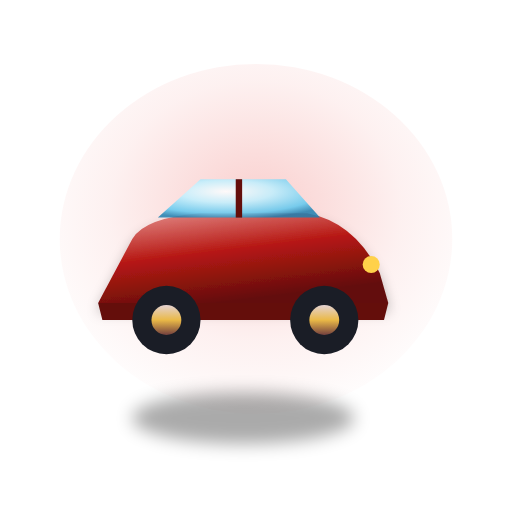
t = 0.00 s
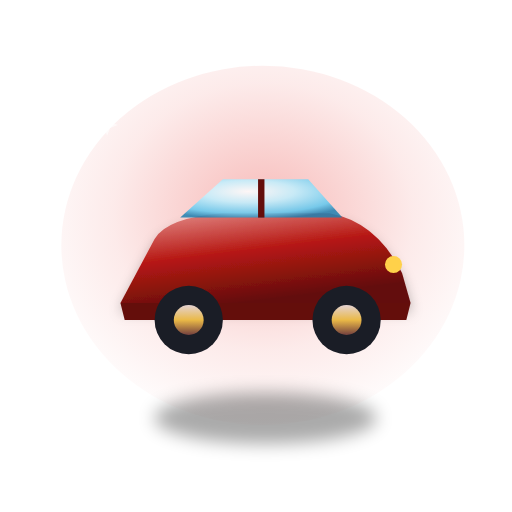
t = 0.56 s
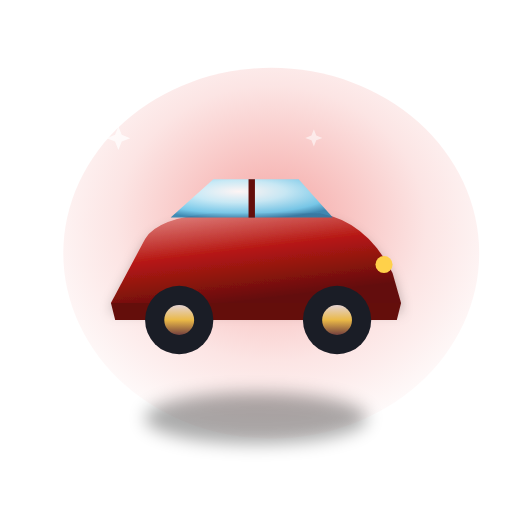
t = 1.13 s
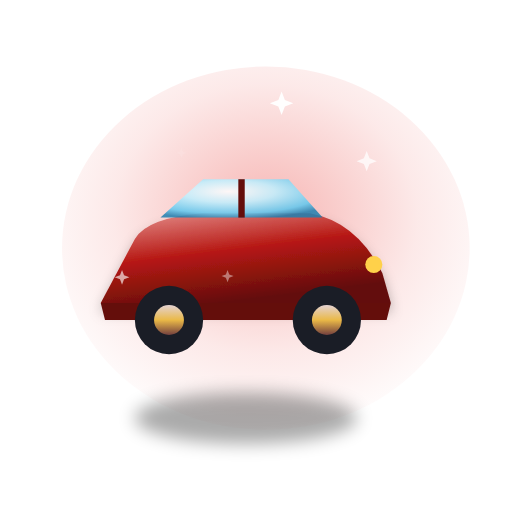
t = 1.70 s
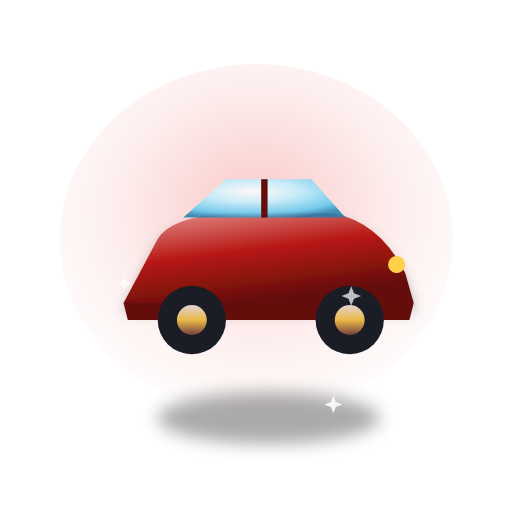
t = 2.28 s
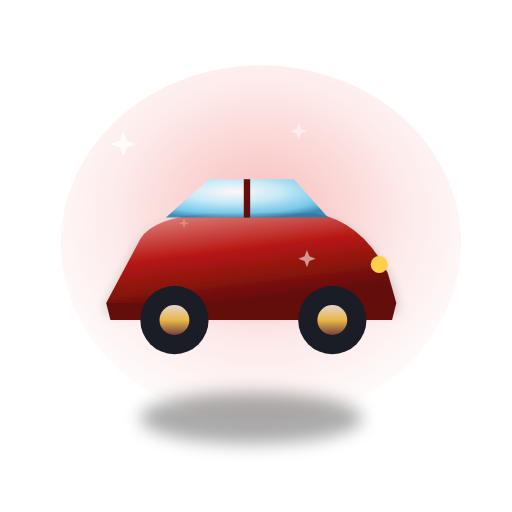
t = 2.88 s

The animated SVG that drew these frames (rendered in a browser with its animation timeline set to each time). Animation: 15 SMIL elements (animate=7,animateTransform=8); one cycle of 3.40 s, repeats indefinitely.

<svg xmlns="http://www.w3.org/2000/svg" viewBox="0 0 240 240" width="240" height="240" role="img" aria-label="Luxury Sports Car animation"><defs><radialGradient id="glow" cx="50%" cy="42%" r="62%"><stop offset="0" stop-color="#ea4c47" stop-opacity=".55"/><stop offset=".6" stop-color="#ea4c47" stop-opacity=".16"/><stop offset="1" stop-color="#ea4c47" stop-opacity="0"/></radialGradient><linearGradient id="body" x1="0" y1="0" x2=".4" y2="1"><stop offset="0" stop-color="#e79592"/><stop offset=".5" stop-color="#b71914"/><stop offset="1" stop-color="#640e0b"/></linearGradient><radialGradient id="sphere" cx="38%" cy="32%" r="75%"><stop offset="0" stop-color="#f1e4e4"/><stop offset=".35" stop-color="#e83630"/><stop offset=".8" stop-color="#b71914"/><stop offset="1" stop-color="#640e0b"/></radialGradient><linearGradient id="metal" x1="0" y1="0" x2="0" y2="1"><stop offset="0" stop-color="#e4d2d2"/><stop offset=".5" stop-color="#eab947"/><stop offset="1" stop-color="#74403e"/></linearGradient><linearGradient id="gold" x1="0" y1="0" x2=".2" y2="1"><stop offset="0" stop-color="#fff6cf"/><stop offset=".4" stop-color="#ffcf49"/><stop offset=".75" stop-color="#e39a16"/><stop offset="1" stop-color="#9a5f05"/></linearGradient><radialGradient id="flame" cx="50%" cy="68%" r="62%"><stop offset="0" stop-color="#fff3b0"/><stop offset=".4" stop-color="#ffb027"/><stop offset=".75" stop-color="#ff5a1f"/><stop offset="1" stop-color="#c01509"/></radialGradient><radialGradient id="diamond" cx="42%" cy="32%" r="72%"><stop offset="0" stop-color="#ffffff"/><stop offset=".4" stop-color="#bff0ff"/><stop offset=".8" stop-color="#5fc8ef"/><stop offset="1" stop-color="#1f7fb0"/></radialGradient><linearGradient id="white3d" x1="0" y1="0" x2=".3" y2="1"><stop offset="0" stop-color="#ffffff"/><stop offset=".6" stop-color="#eef3fb"/><stop offset="1" stop-color="#c3cede"/></linearGradient><radialGradient id="sky" cx="50%" cy="38%" r="70%"><stop offset="0" stop-color="#bfe9ff"/><stop offset=".6" stop-color="#4aa6e8"/><stop offset="1" stop-color="#135a9e"/></radialGradient><filter id="soft" x="-40%" y="-40%" width="180%" height="180%"><feGaussianBlur stdDeviation="4"/></filter><filter id="drop" x="-30%" y="-30%" width="160%" height="160%"><feDropShadow dx="0" dy="4" stdDeviation="3" flood-color="#000" flood-opacity=".35"/></filter></defs><ellipse cx="120" cy="112" rx="92" ry="82" fill="url(#glow)"><animate attributeName="opacity" values="0.5;0.95;0.5" dur="2.4s" repeatCount="indefinite"/><animateTransform attributeName="transform" attributeType="XML" type="scale" additive="sum" values="1;1.06;1" dur="2.4s" repeatCount="indefinite" calcMode="spline" keySplines=".42 0 .58 1;.42 0 .58 1"/></ellipse><g><animateTransform attributeName="transform" attributeType="XML" type="translate" values="-6 0;6 0;-6 0" dur="0.9s" repeatCount="indefinite" calcMode="spline" keySplines=".42 0 .58 1;.42 0 .58 1"/><ellipse cx="120" cy="196" rx="52" ry="12" fill="#000" opacity="0.33" filter="url(#soft)"/><path d="M52 142 L68 112 Q74 102 100 100 L150 100 Q172 104 184 128 L188 142 Z" fill="url(#body)" filter="url(#drop)"/><path d="M80 102 L100 84 L140 84 L156 102 Z" fill="url(#diamond)" opacity=".85"/><path d="M118 84 L118 102" stroke="#640e0b" stroke-width="3"/><path d="M52 142 L188 142 L186 150 L54 150 Z" fill="#640e0b"/><circle cx="84" cy="150" r="16" fill="#1a1d26"/><circle cx="84" cy="150" r="7" fill="url(#metal)"/><circle cx="158" cy="150" r="16" fill="#1a1d26"/><circle cx="158" cy="150" r="7" fill="url(#metal)"/><circle cx="180" cy="124" r="4" fill="#ffd14a"/></g><path d="M66.0,70.0 L61.7,71.7 L60.0,76.0 L58.3,71.7 L54.0,70.0 L58.3,68.3 L60.0,64.0 L61.7,68.3 Z" fill="#fff" opacity="0"><animate attributeName="opacity" values="0;0.95;0" dur="1.8s" begin="0.0s" repeatCount="indefinite"/><animateTransform attributeName="transform" attributeType="XML" type="scale" additive="sum" values="0.4;1.1;0.4" dur="1.8s" begin="0.0s" repeatCount="indefinite"/></path><path d="M187.0,80.0 L183.4,81.4 L182.0,85.0 L180.6,81.4 L177.0,80.0 L180.6,78.6 L182.0,75.0 L183.4,78.6 Z" fill="#fff" opacity="0"><animate attributeName="opacity" values="0;0.95;0" dur="1.8s" begin="0.6s" repeatCount="indefinite"/><animateTransform attributeName="transform" attributeType="XML" type="scale" additive="sum" values="0.4;1.1;0.4" dur="1.8s" begin="0.6s" repeatCount="indefinite"/></path><path d="M70.0,150.0 L67.1,151.1 L66.0,154.0 L64.9,151.1 L62.0,150.0 L64.9,148.9 L66.0,146.0 L67.1,148.9 Z" fill="#fff" opacity="0"><animate attributeName="opacity" values="0;0.95;0" dur="1.8s" begin="1.1s" repeatCount="indefinite"/><animateTransform attributeName="transform" attributeType="XML" type="scale" additive="sum" values="0.4;1.1;0.4" dur="1.8s" begin="1.1s" repeatCount="indefinite"/></path><path d="M183.0,150.0 L179.4,151.4 L178.0,155.0 L176.6,151.4 L173.0,150.0 L176.6,148.6 L178.0,145.0 L179.4,148.6 Z" fill="#fff" opacity="0"><animate attributeName="opacity" values="0;0.95;0" dur="1.8s" begin="1.6s" repeatCount="indefinite"/><animateTransform attributeName="transform" attributeType="XML" type="scale" additive="sum" values="0.4;1.1;0.4" dur="1.8s" begin="1.6s" repeatCount="indefinite"/></path><path d="M125.0,44.0 L121.4,45.4 L120.0,49.0 L118.6,45.4 L115.0,44.0 L118.6,42.6 L120.0,39.0 L121.4,42.6 Z" fill="#fff" opacity="0"><animate attributeName="opacity" values="0;0.95;0" dur="1.8s" begin="0.8s" repeatCount="indefinite"/><animateTransform attributeName="transform" attributeType="XML" type="scale" additive="sum" values="0.4;1.1;0.4" dur="1.8s" begin="0.8s" repeatCount="indefinite"/></path><path d="M154.0,182.0 L151.1,183.1 L150.0,186.0 L148.9,183.1 L146.0,182.0 L148.9,180.9 L150.0,178.0 L151.1,180.9 Z" fill="#fff" opacity="0"><animate attributeName="opacity" values="0;0.95;0" dur="1.8s" begin="1.3s" repeatCount="indefinite"/><animateTransform attributeName="transform" attributeType="XML" type="scale" additive="sum" values="0.4;1.1;0.4" dur="1.8s" begin="1.3s" repeatCount="indefinite"/></path></svg>
